Dataset: eye_dataset (GitHub, aloksharma123/animal_eye_classifier). Classes: cat, dog, wild animal.

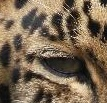
Label: wild animal

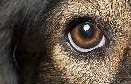
Label: dog

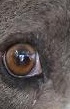
Label: dog

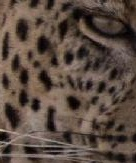
Label: wild animal

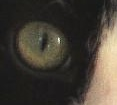
Label: cat

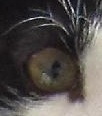
Label: cat
